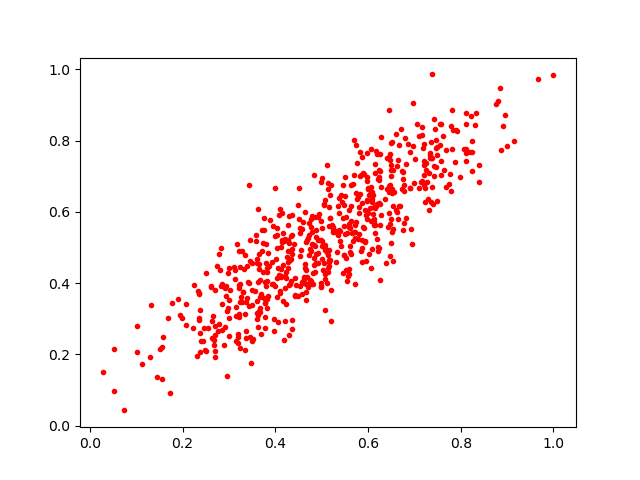

The table this chart was drawn from, first rows:
0.967471, 0.9738661
0.3339, 0.3136
0.433, 0.4063
0.5584, 0.6054
0.3923, 0.458
0.6777, 0.6755
0.4823, 0.3978
0.6022, 0.6467
0.6184, 0.7631
0.8393, 0.7322
0.4775, 0.5805
0.4357, 0.2712
0.2806, 0.4356
0.4163, 0.4504
0.5929, 0.5172
0.2246, 0.395
0.3219, 0.306
0.6004, 0.5976
0.4837, 0.5081
0.6152, 0.5398
0.3386, 0.4478
0.5152, 0.4587
0.5837, 0.6995
0.3473, 0.1752
0.6459, 0.8858
0.5145, 0.4435
0.617, 0.7697
0.4039, 0.5562
0.3156, 0.3329
0.8907, 0.8422
0.7055, 0.8477
0.4997, 0.6833
0.4259, 0.4726
0.6504, 0.7169
0.6474, 0.6763
0.7183, 0.7794
0.5501, 0.6987
0.2904, 0.2251
0.8111, 0.7436
0.6637, 0.5798
0.3249, 0.4447
0.605, 0.6626
0.3214, 0.385
0.4017, 0.4669
0.6739, 0.6636
0.1507, 0.2154
0.5765, 0.6367
0.2792, 0.2863
0.3265, 0.3614
0.3433, 0.6742
0.4266, 0.4413
0.1552, 0.2215
0.7466, 0.802
0.4863, 0.431
0.05274, 0.2162
0.5587, 0.5601
0.5069, 0.4932
0.5529, 0.5867
0.3646, 0.4814
0.6989, 0.6824
0.6137, 0.5703
... 571 more rows
